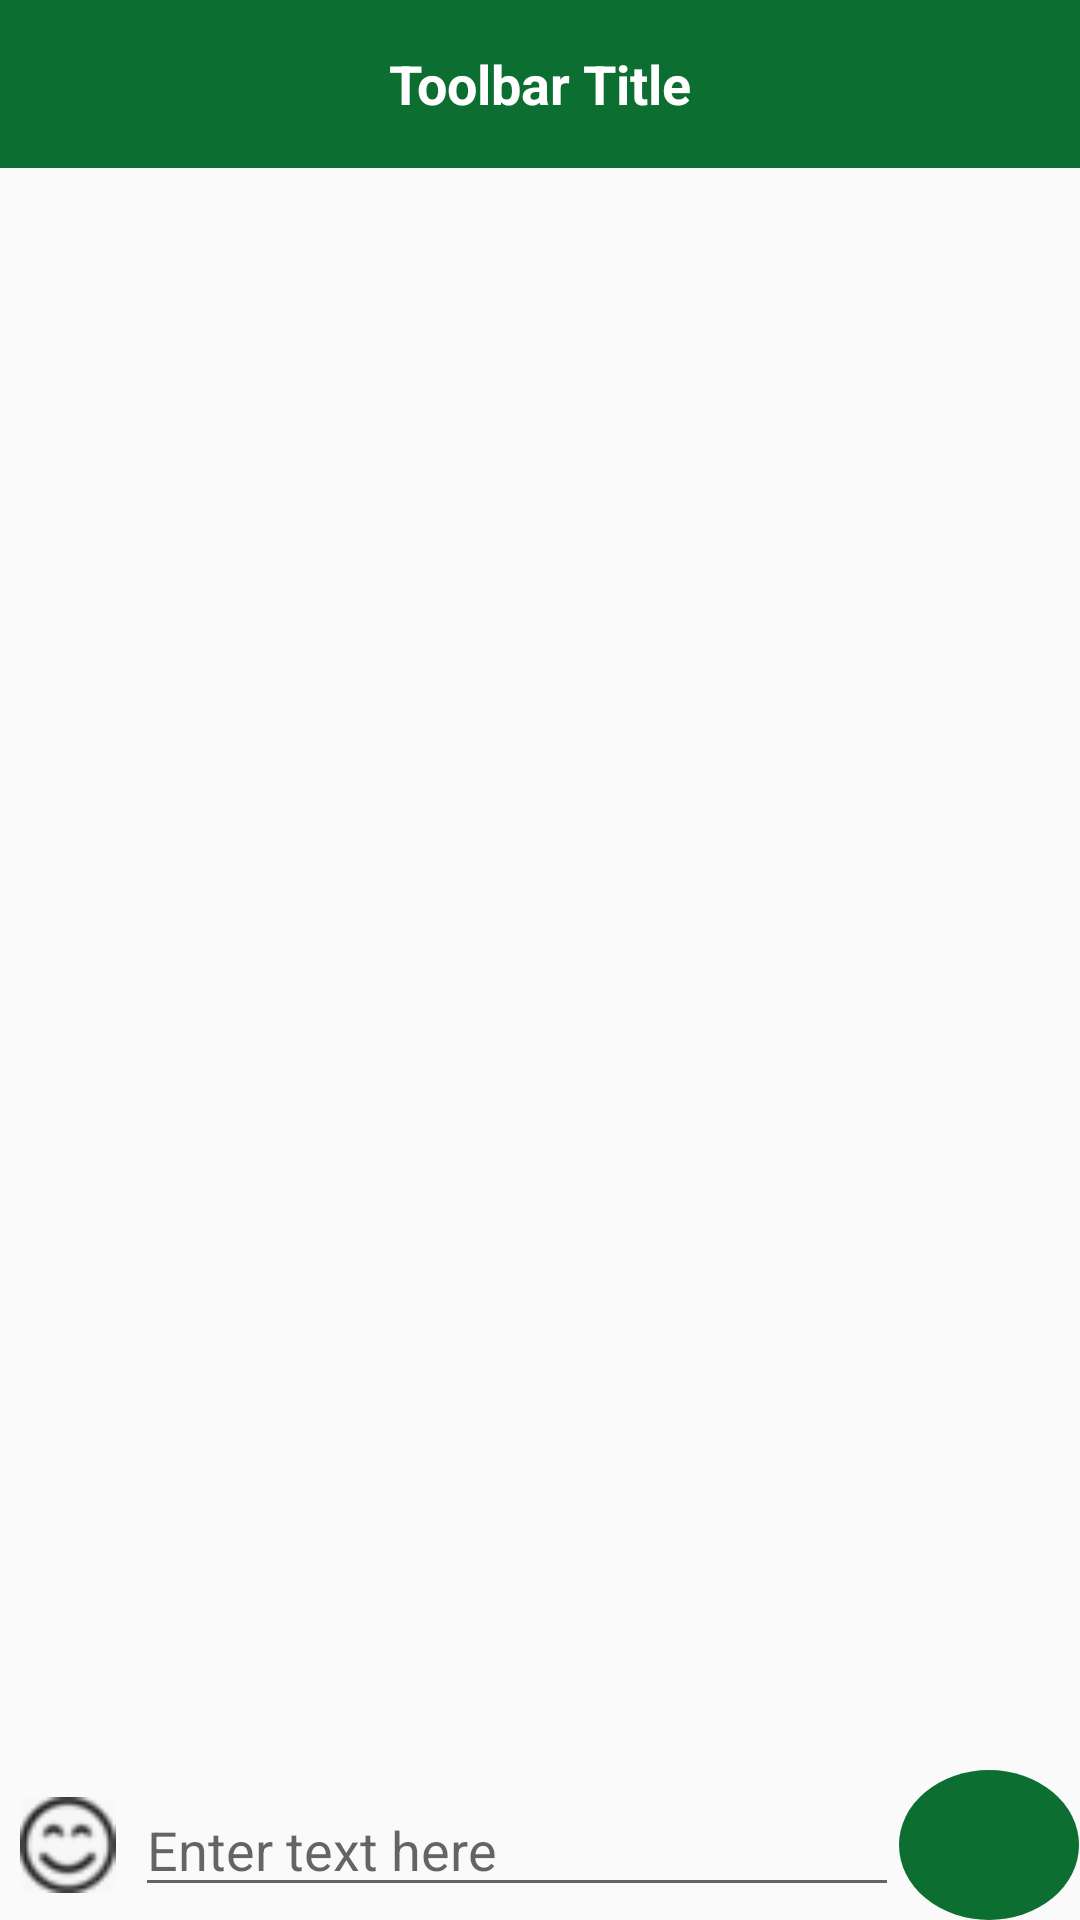

Layout XML and referenced resources for this Android screen:
<!-- AndroidManifest.xml: application theme AppTheme -->
<!-- res/layout/activity_chat.xml -->
<LinearLayout xmlns:android="http://schemas.android.com/apk/res/android"
    xmlns:tools="http://schemas.android.com/tools"
    android:id="@+id/list_parent"
    android:layout_width="match_parent"
    android:layout_height="match_parent"
    android:orientation="vertical"
    tools:context=".activities.ChatActivity" >


    <include android:id="@+id/toolbar" layout="@layout/toolbar_spinner"
        android:layout_width="match_parent" android:layout_height="wrap_content" />

    <ListView
        android:id="@+id/chat_list"
        android:layout_width="match_parent"
        android:layout_height="0dp"
        android:layout_weight="1"
        android:stackFromBottom="true"
        android:transcriptMode="alwaysScroll" />

    <include
        android:id="@+id/footer_layout"
        android:layout_width="match_parent"
        android:layout_height="wrap_content"
        layout="@layout/footer" />

    <LinearLayout
        android:orientation="vertical"
        android:id="@+id/footer_for_emoticons"
        android:layout_width="match_parent"
        android:layout_height="@dimen/keyboard_height"
        android:background="@android:color/transparent"
        android:layout_marginTop="10dp"
        android:visibility="gone" />

</LinearLayout>
<!-- res/layout/toolbar_spinner.xml (included above) -->
<android.support.v7.widget.Toolbar xmlns:android="http://schemas.android.com/apk/res/android"
    style="@style/ActionBarStyle"
    android:layout_width="match_parent"
    android:layout_height="@dimen/height_toolbar"
    android:minHeight="@dimen/height_toolbar"
    android:background="@color/background_toolbar" >
    <TextView
        android:layout_width="wrap_content"
        android:layout_height="wrap_content"
        android:text="Toolbar Title"
        android:layout_gravity="center"
        android:textColor="@color/color_white"
        android:id="@+id/toolbar_title"
        android:textSize="18sp"
        android:textStyle="bold" />
</android.support.v7.widget.Toolbar>
<!-- res/layout/footer.xml (included above) -->
<LinearLayout xmlns:android="http://schemas.android.com/apk/res/android"
    xmlns:tools="http://schemas.android.com/tools"
    android:layout_width="match_parent"
    android:layout_height="wrap_content"
    android:gravity="center"
    android:orientation="horizontal" >

    <ImageView
        android:id="@+id/emoticons_button"
        android:layout_width="0dp"
        android:layout_height="32dp"
        android:layout_weight="0.15"
        android:contentDescription="@string/button_description"
        android:src="@drawable/smile_human_24" />

    <EditText
        android:id="@+id/chat_content"
        android:layout_width="0dp"
        android:layout_height="wrap_content"
        android:layout_weight="0.85"
        android:hint="@string/chat_hint"
        android:inputType="textMultiLine|textNoSuggestions" />

    <LinearLayout
        android:layout_width="0dp"
        android:layout_height="wrap_content"
        android:layout_weight="0.2"
        android:background="@drawable/button_green_round">
    <ImageView
        android:id="@+id/image_send"
        android:layout_width="match_parent"
        android:layout_height="50dp"
        android:padding="15dp"
        android:src="@drawable/send"/>
    </LinearLayout>



</LinearLayout>
<!-- resources referenced by this layout -->
<resources>
  <color name="background_toolbar">#0d6e31</color>
  <color name="color_white">#FFFFFF</color>
  <dimen name="height_toolbar">@dimen/material_height_toolbar</dimen>
  <dimen name="keyboard_height">180dip</dimen>
  <!-- drawable button_green_round (drawable) -->
  <?xml version="1.0" encoding="utf-8"?>
  <shape xmlns:android="http://schemas.android.com/apk/res/android"
      android:padding="10dp"
      android:shape="oval" >
      <solid android:color="@color/colorPrimary" />
      
  
  
  
  </shape>
  <!-- drawable smile_human_24: png bitmap (drawable, 1432 bytes) -->
  <string name="button_description">Emoticons Button</string>
  <string name="chat_hint">Enter text here</string>
  <string name="post">Post</string>
  <style name="ActionBarStyle" parent="">
          <item name="popupTheme">@style/ThemeOverlay.AppCompat.Light</item>
          <item name="theme">@style/ThemeOverlay.AppCompat.Dark.ActionBar</item>
      </style>
  <style name="AppTheme" parent="Theme.AppCompat.Light.DarkActionBar">
          
          <item name="colorPrimary">@color/colorPrimary</item>
          <item name="colorPrimaryDark">@color/colorPrimaryDark</item>
          <item name="colorAccent">@color/colorAccent</item>
      </style>
  <dimen name="material_height_toolbar">56dp</dimen>
  <color name="colorPrimary">#0d6e31</color>
  <color name="colorPrimaryDark">#303F9F</color>
  <color name="colorAccent">#FF4081</color>
</resources>
